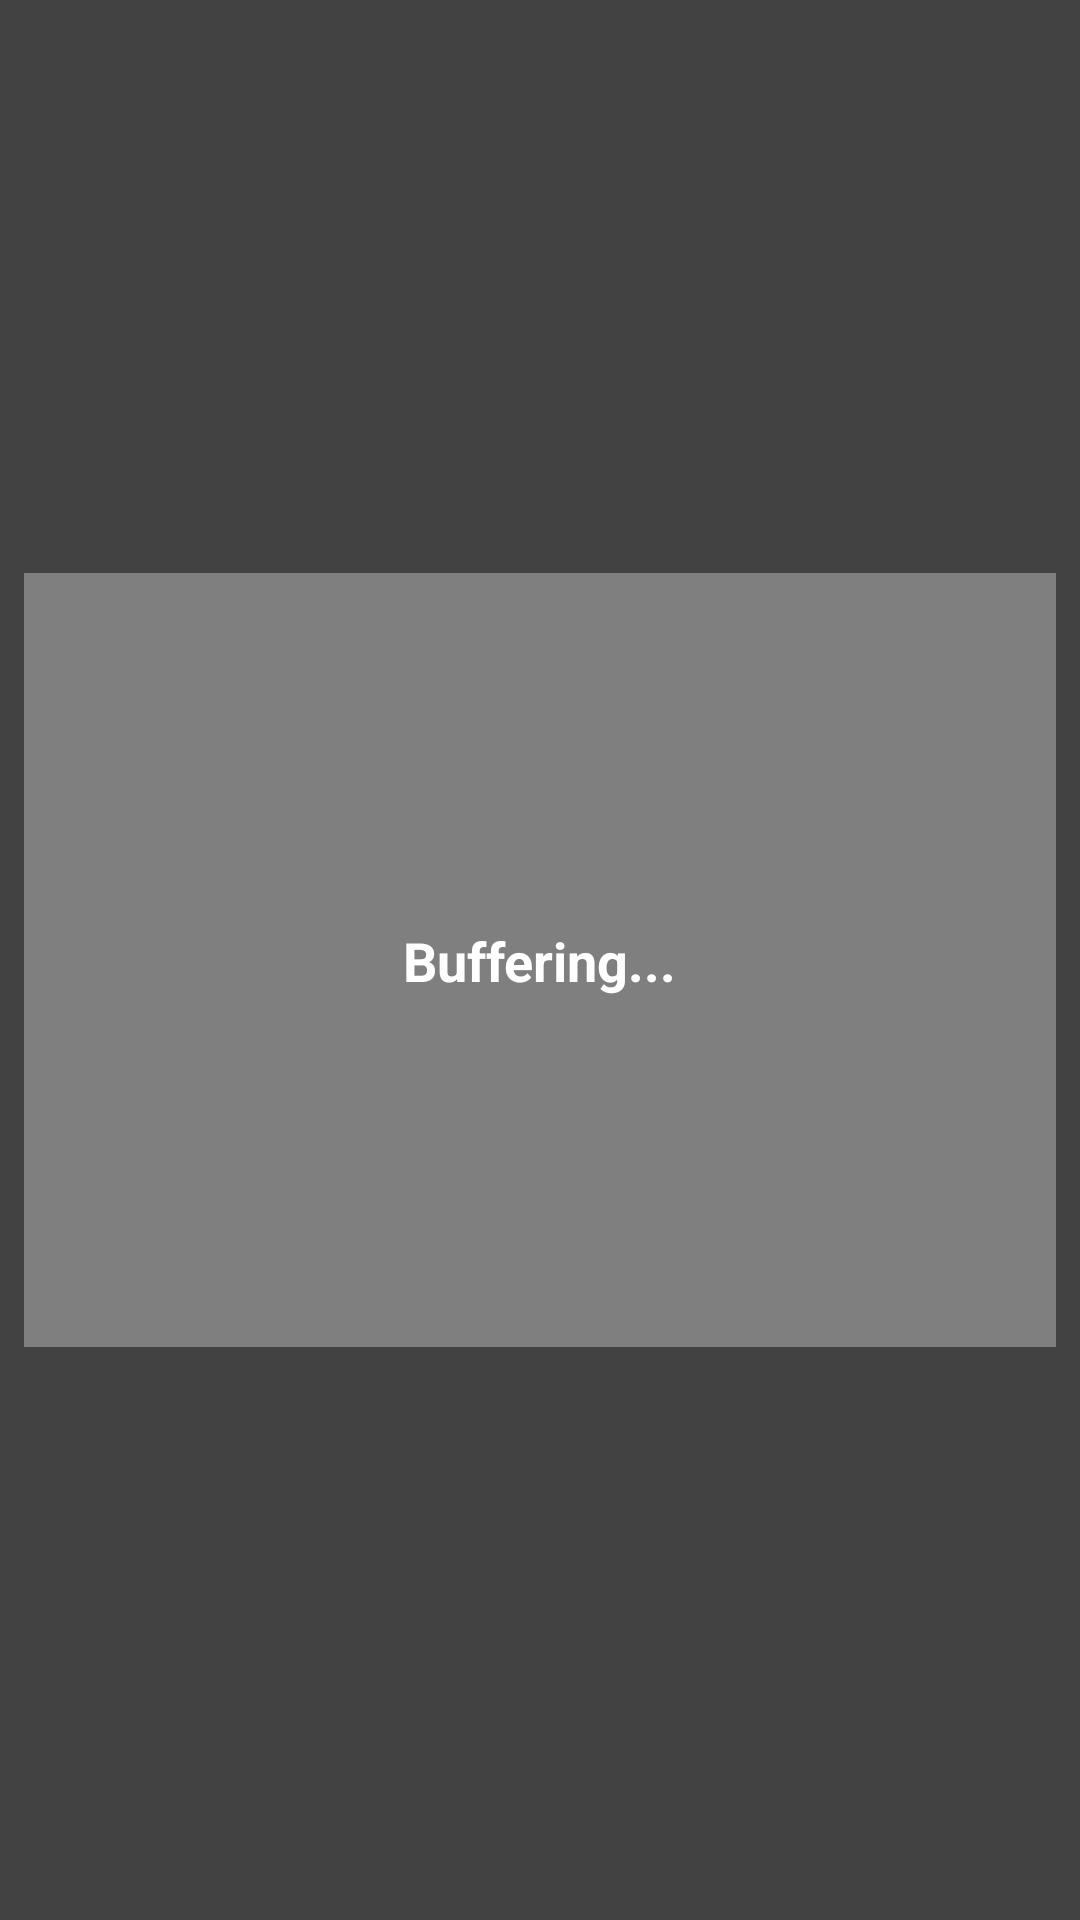

Write the Android layout XML for this screen, with the resource values it uses.
<!-- AndroidManifest.xml: activity theme Theme.Design.Light.NoActionBar -->
<!-- res/layout/video_player.xml -->
<androidx.constraintlayout.widget.ConstraintLayout
    xmlns:android="http://schemas.android.com/apk/res/android"
    xmlns:app="http://schemas.android.com/apk/res-auto"
    xmlns:tools="http://schemas.android.com/tools"
    android:layout_width="match_parent"
    android:layout_height="match_parent"
    android:background="@color/cardview_dark_background"
    >
    <androidx.constraintlayout.widget.ConstraintLayout
        android:id="@+id/cl2"
        android:layout_width="match_parent"
        android:layout_height="match_parent">
    <VideoView
        android:id="@+id/videoview"
        android:layout_width="0dp"
        android:layout_height="0dp"
        android:layout_margin="8dp"
        app:layout_constraintBottom_toBottomOf="parent"
        app:layout_constraintDimensionRatio="4:3"
        app:layout_constraintEnd_toEndOf="parent"
        app:layout_constraintStart_toStartOf="parent"
        app:layout_constraintTop_toTopOf="parent"/>

    <TextView
        android:id="@+id/buffering_textview"
        android:layout_width="wrap_content"
        android:layout_height="wrap_content"
        android:layout_margin="8dp"
        android:text="Buffering..."
        android:textSize="18sp"
        android:textStyle="bold"
        android:textColor="@android:color/white"
        app:layout_constraintBottom_toBottomOf="parent"
        app:layout_constraintEnd_toEndOf="parent"
        app:layout_constraintStart_toStartOf="parent"
        app:layout_constraintTop_toTopOf="parent"/>
    </androidx.constraintlayout.widget.ConstraintLayout>


        <ImageView
            android:id="@+id/image_View"
            android:layout_width="0dp"
            android:layout_height="0dp"
            android:layout_margin="8dp"
            android:visibility="gone"
            app:layout_constraintBottom_toBottomOf="parent"
            app:layout_constraintDimensionRatio="4:3"
            app:layout_constraintEnd_toEndOf="parent"
            app:layout_constraintStart_toStartOf="parent"
            app:layout_constraintTop_toTopOf="parent"/>

</androidx.constraintlayout.widget.ConstraintLayout>
<!-- resources referenced by this layout -->
<resources>

</resources>
